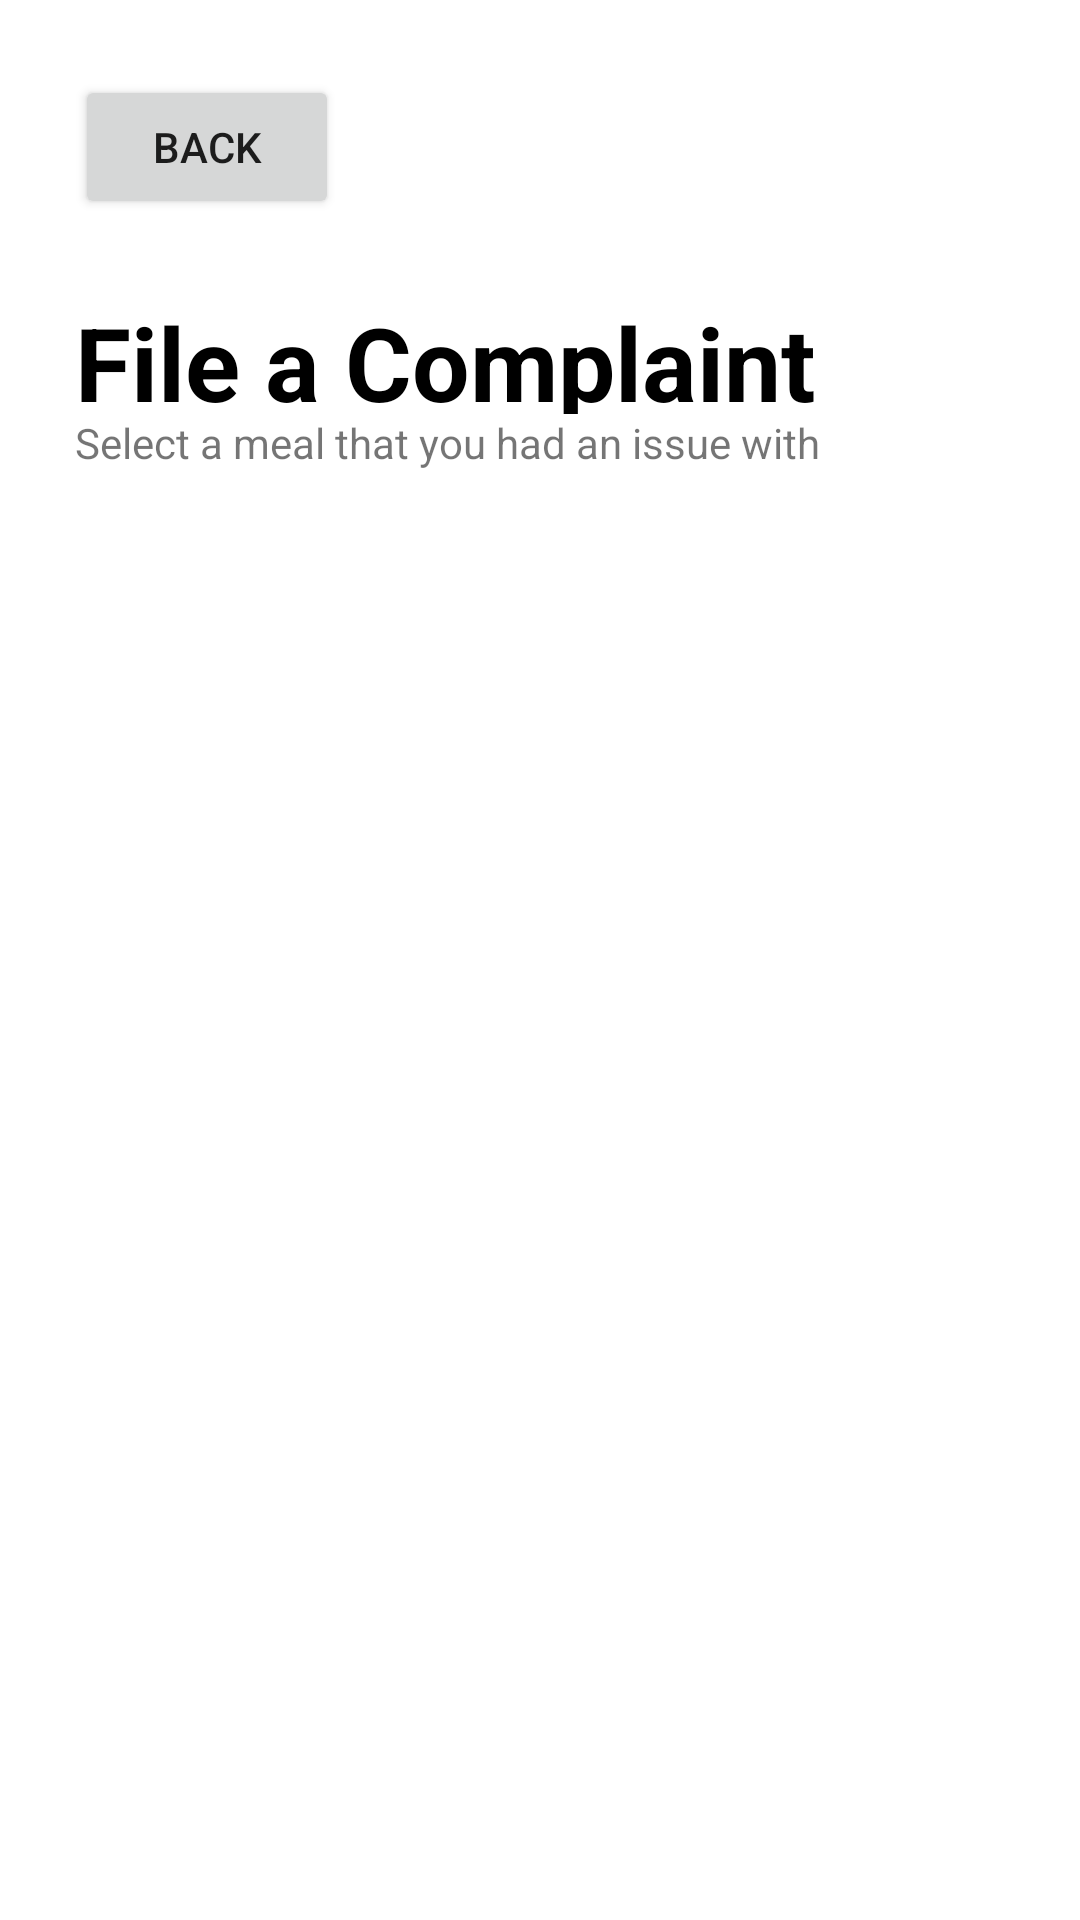

Produce the Android XML layout that renders to this screen, including the resource entries it uses.
<!-- AndroidManifest.xml: application theme Theme.Mealer -->
<!-- res/layout/activity_file_complaint.xml -->
<?xml version="1.0" encoding="utf-8"?>
<androidx.constraintlayout.widget.ConstraintLayout xmlns:android="http://schemas.android.com/apk/res/android"
    xmlns:tools="http://schemas.android.com/tools"
    android:layout_width="match_parent"
    android:layout_height="match_parent"
    tools:context=".FileComplaint">

    <LinearLayout
        android:layout_width="match_parent"
        android:layout_height="match_parent"
        android:orientation="vertical"
        android:padding="25dp">

        <Button
            android:id="@+id/btnBackComplaint"
            android:layout_width="wrap_content"
            android:layout_height="wrap_content"
            android:text="back" />

        <Space
            android:layout_width="match_parent"
            android:layout_height="25dp" />

        <TextView
            android:id="@+id/txtSearchTitle2"
            android:layout_width="match_parent"
            android:layout_height="40dp"
            android:text="File a Complaint"
            android:textColor="@color/black"
            android:textSize="34sp"
            android:textStyle="bold" />

        <TextView
            android:id="@+id/textView13"
            android:layout_width="match_parent"
            android:layout_height="wrap_content"
            android:layout_marginBottom="20dp"
            android:text="Select a meal that you had an issue with" />

        <ScrollView
            android:layout_width="match_parent"
            android:layout_height="match_parent">

            <LinearLayout
                android:id="@+id/lytComplaintOrders"
                android:layout_width="match_parent"
                android:layout_height="wrap_content"
                android:orientation="vertical" />
        </ScrollView>
    </LinearLayout>
</androidx.constraintlayout.widget.ConstraintLayout>
<!-- resources referenced by this layout -->
<resources>
  <color name="black">#FF000000</color>
  <style name="Theme.Mealer" parent="Theme.MaterialComponents.DayNight.NoActionBar">
          
          <item name="colorPrimary">@color/green</item>
          <item name="colorPrimaryVariant">@color/green</item>
          <item name="colorOnPrimary">@color/white</item>
          
          <item name="colorSecondary">@color/orange</item>
          <item name="colorSecondaryVariant">@color/orange</item>
          <item name="colorOnSecondary">@color/black</item>
          
          <item name="android:statusBarColor">?attr/colorPrimaryVariant</item>
          
      </style>
  <color name="green">#6BA135</color>
  <color name="white">#FFFFFFFF</color>
</resources>
